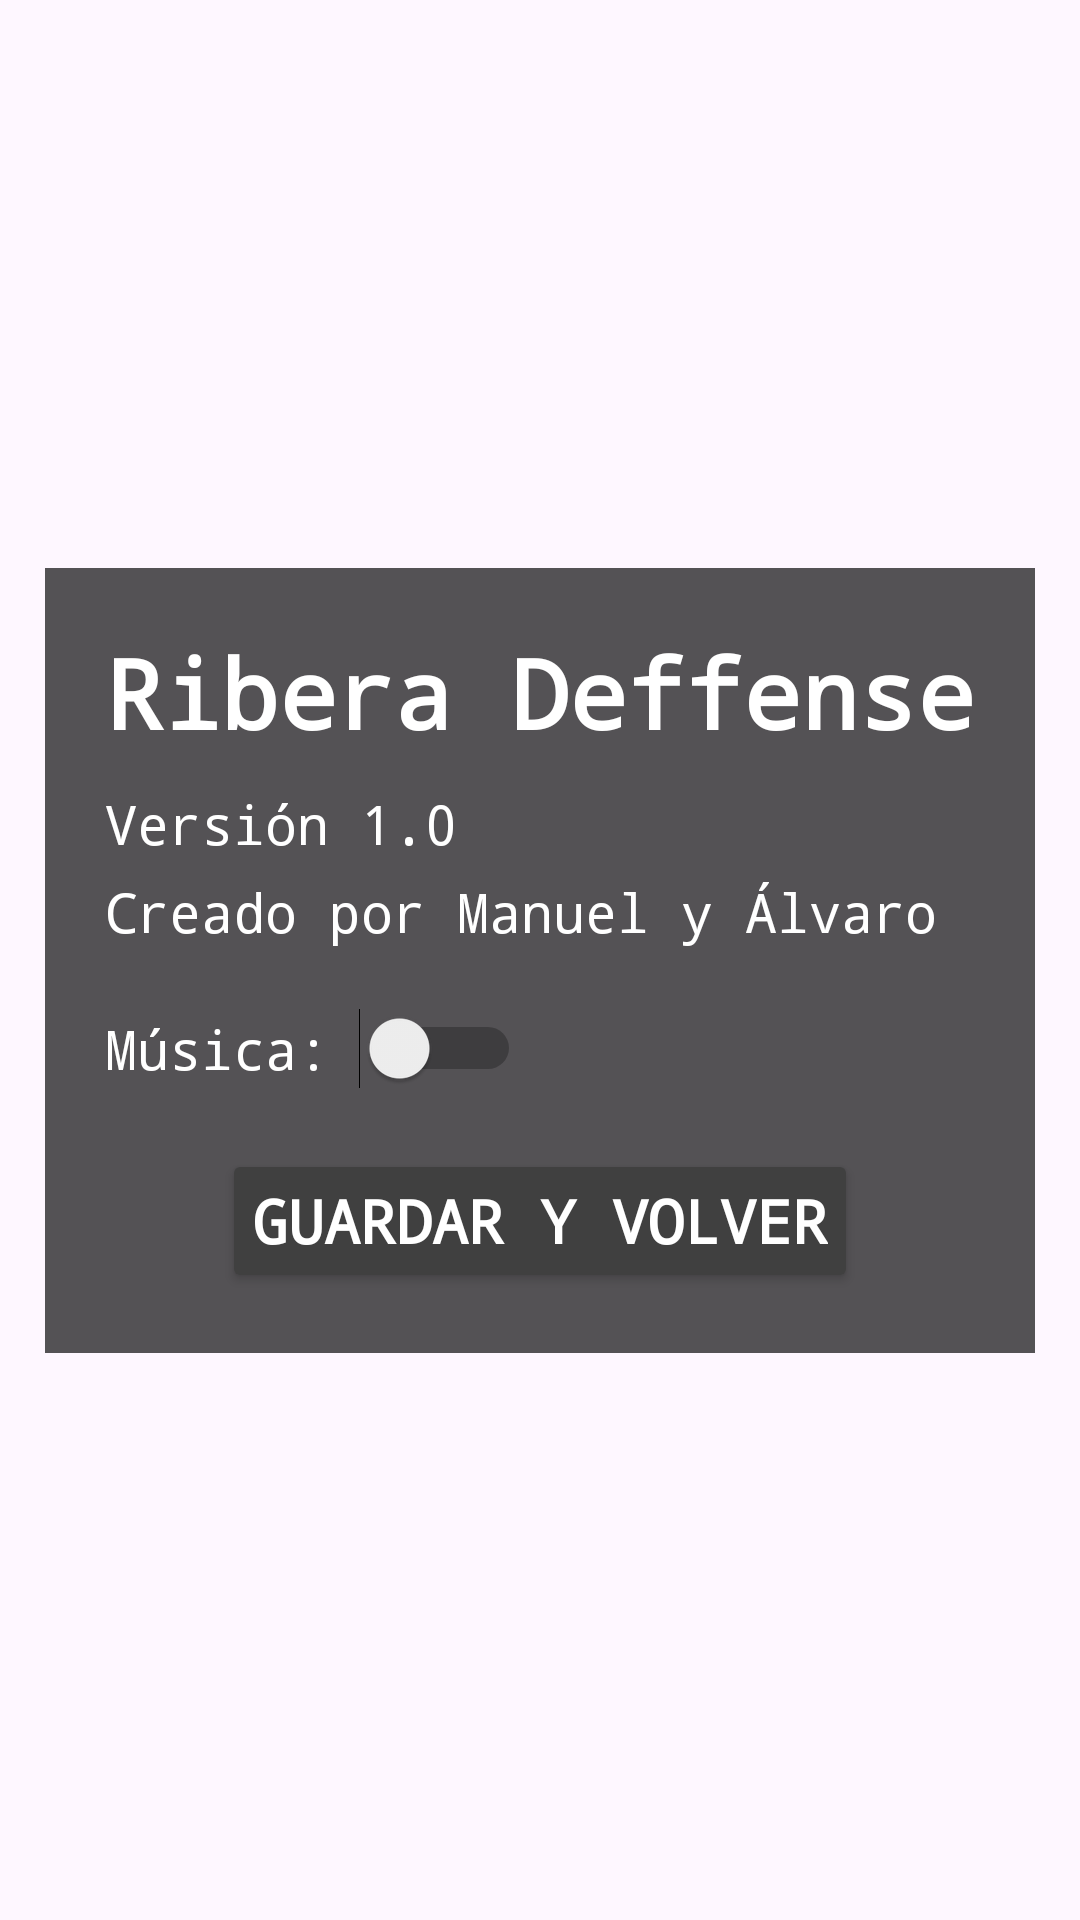

Layout XML and referenced resources for this Android screen:
<!-- AndroidManifest.xml: application theme Theme.RIBERADEFFENSE -->
<!-- res/layout/activity_ajustes.xml -->
<?xml version="1.0" encoding="utf-8"?>
<androidx.constraintlayout.widget.ConstraintLayout xmlns:android="http://schemas.android.com/apk/res/android"
    xmlns:app="http://schemas.android.com/apk/res-auto"
    xmlns:tools="http://schemas.android.com/tools"
    android:id="@+id/main"
    android:layout_width="match_parent"
    android:layout_height="match_parent"
    tools:context=".MainActivity">

    <ImageView
        android:id="@+id/imageViewFondo"
        android:layout_width="match_parent"
        android:layout_height="match_parent"
        android:scaleType="centerCrop"
        app:srcCompat="@drawable/startingbackground" />

    <LinearLayout
        android:layout_width="wrap_content"
        android:layout_height="wrap_content"
        android:orientation="vertical"
        android:background="#AA000000"
        android:padding="20dp"
        app:layout_constraintBottom_toBottomOf="parent"
        app:layout_constraintTop_toTopOf="parent"
        app:layout_constraintEnd_toEndOf="parent"
        app:layout_constraintStart_toStartOf="parent">

        <TextView
            android:id="@+id/textViewTitulo"
            android:layout_width="wrap_content"
            android:layout_height="wrap_content"
            android:text="Ribera Deffense"
            android:textColor="#FFFFFF"
            android:textSize="32sp"
            android:textStyle="bold"
            android:fontFamily="monospace"
            android:gravity="center"
            android:layout_gravity="center_horizontal"/>

        <TextView
            android:id="@+id/textViewVersion"
            android:layout_width="wrap_content"
            android:layout_height="wrap_content"
            android:text="Versión 1.0"
            android:textColor="#FFFFFF"
            android:textSize="18sp"
            android:gravity="center"
            android:layout_marginTop="10dp"
            android:fontFamily="monospace"/>

        <TextView
            android:id="@+id/textViewCreadores"
            android:layout_width="wrap_content"
            android:layout_height="wrap_content"
            android:text="Creado por Manuel y Álvaro"
            android:textColor="#FFFFFF"
            android:textSize="18sp"
            android:gravity="center"
            android:layout_marginTop="5dp"
            android:fontFamily="monospace"/>

        <LinearLayout
            android:layout_width="wrap_content"
            android:layout_height="wrap_content"
            android:orientation="horizontal"
            android:gravity="center_vertical"
            android:layout_marginTop="20dp">

            <TextView
                android:id="@+id/textViewMusica"
                android:layout_width="wrap_content"
                android:layout_height="wrap_content"
                android:text="Música:"
                android:textColor="#FFFFFF"
                android:textSize="18sp"
                android:fontFamily="monospace"/>

            <Switch
                android:id="@+id/switchMusica"
                android:layout_width="wrap_content"
                android:layout_height="wrap_content"
                android:layout_marginStart="10dp"/>
        </LinearLayout>

        <Button
            android:id="@+id/buttonJugar"
            android:layout_width="wrap_content"
            android:layout_height="wrap_content"
            android:text="Guardar y Volver"
            android:textSize="20sp"
            android:textStyle="bold"
            android:textColor="#FFFFFF"
            android:backgroundTint="#404040"
            android:layout_marginTop="20dp"
            android:padding="10dp"
            android:fontFamily="monospace"
            android:layout_gravity="center_horizontal"/>
    </LinearLayout>

</androidx.constraintlayout.widget.ConstraintLayout>
<!-- resources referenced by this layout -->
<resources>
  <style name="Theme.RIBERADEFFENSE" parent="Base.Theme.RIBERADEFFENSE" />
  <style name="Base.Theme.RIBERADEFFENSE" parent="Theme.Material3.DayNight.NoActionBar">
          
          
      </style>
</resources>
